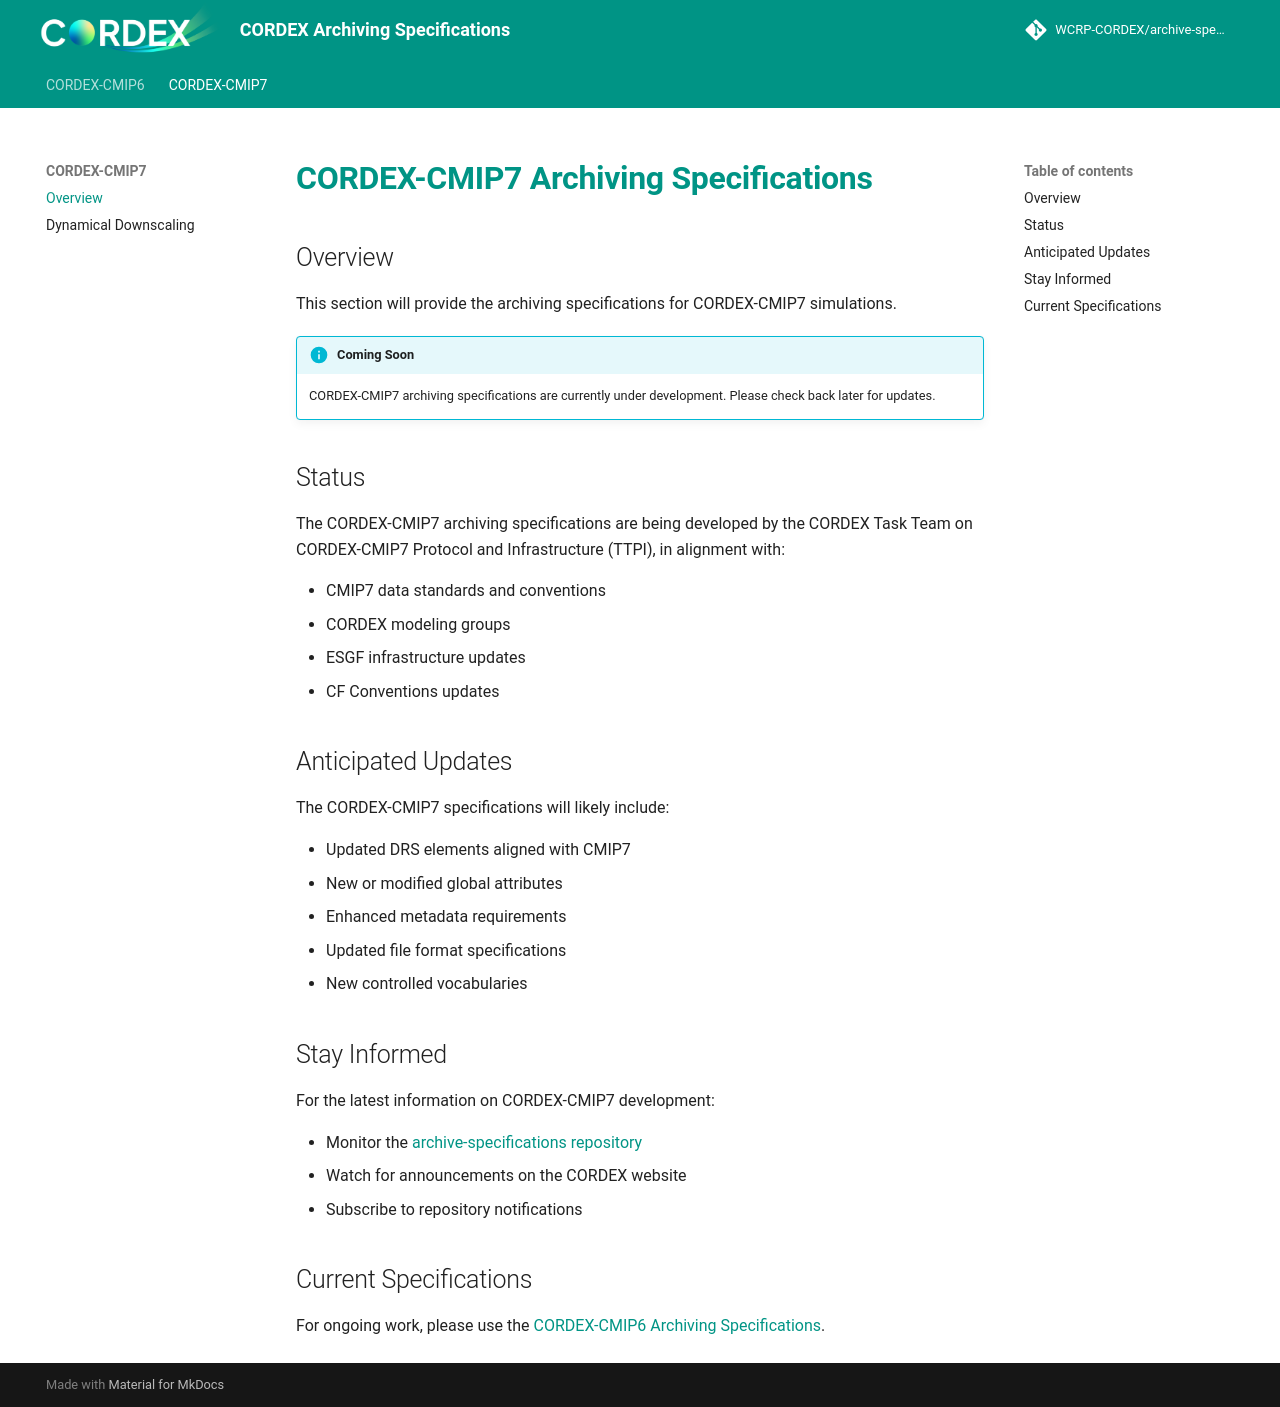

repository: WCRP-CORDEX/archive-specifications · page: CORDEX-CMIP7_index/index.html · generator: mkdocs

# CORDEX-CMIP7 Archiving Specifications

## Overview

This section will provide the archiving specifications for CORDEX-CMIP7 simulations.

!!! info "Coming Soon"
    CORDEX-CMIP7 archiving specifications are currently under development.
    Please check back later for updates.

## Status

The CORDEX-CMIP7 archiving specifications are being developed by the CORDEX Task Team on CORDEX-CMIP7 Protocol and Infrastructure (TTPI), in alignment with:

- CMIP7 data standards and conventions
- CORDEX modeling groups
- ESGF infrastructure updates
- CF Conventions updates

## Anticipated Updates

The CORDEX-CMIP7 specifications will likely include:

- Updated DRS elements aligned with CMIP7
- New or modified global attributes
- Enhanced metadata requirements
- Updated file format specifications
- New controlled vocabularies

## Stay Informed

For the latest information on CORDEX-CMIP7 development:

- Monitor the [archive-specifications repository](https://github.com/WCRP-CORDEX/archive-specifications)
- Watch for announcements on the CORDEX website
- Subscribe to repository notifications

## Current Specifications

For ongoing work, please use the [CORDEX-CMIP6 Archiving Specifications](CORDEX-CMIP6_index.md).
